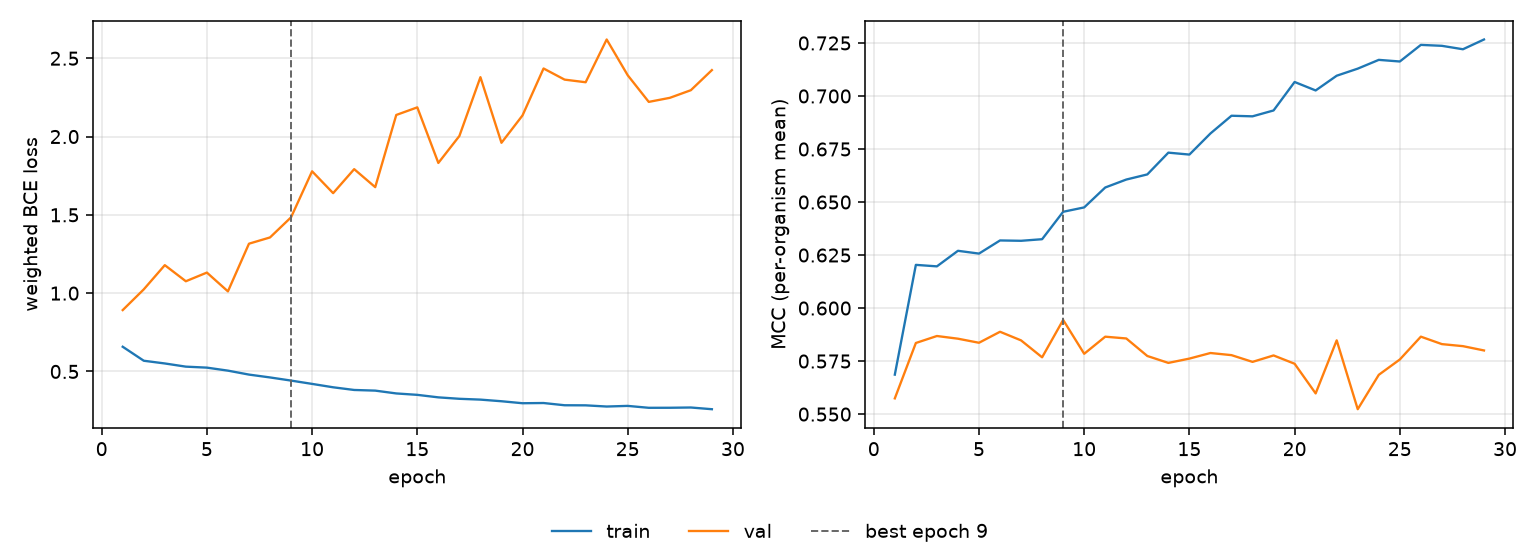

Data behind this chart, as committed beside it:
epoch, tr_loss, vl_loss, tr_mcc, vl_mcc, is_best
1, 0.6578, 0.8919, 0.5686, 0.5574, False
2, 0.5684, 1.024, 0.6204, 0.5835, False
3, 0.5511, 1.179, 0.6197, 0.5868, False
4, 0.5307, 1.076, 0.627, 0.5856, False
5, 0.5244, 1.131, 0.6257, 0.5836, False
6, 0.5052, 1.011, 0.6319, 0.5888, False
7, 0.48, 1.316, 0.6317, 0.5848, False
8, 0.4618, 1.356, 0.6325, 0.5768, False
9, 0.4417, 1.484, 0.6454, 0.5944, True
10, 0.4206, 1.778, 0.6475, 0.5784, False
11, 0.3989, 1.639, 0.6569, 0.5865, False
12, 0.3818, 1.792, 0.6606, 0.5857, False
13, 0.3776, 1.677, 0.663, 0.5774, False
14, 0.3597, 2.138, 0.6733, 0.5741, False
15, 0.3506, 2.186, 0.6724, 0.5762, False
16, 0.3346, 1.831, 0.6823, 0.5788, False
17, 0.3254, 2.004, 0.6907, 0.5778, False
18, 0.3202, 2.379, 0.6904, 0.5746, False
19, 0.3098, 1.96, 0.6932, 0.5777, False
20, 0.2971, 2.135, 0.7066, 0.5737, False
21, 0.2985, 2.435, 0.7026, 0.5598, False
22, 0.2842, 2.364, 0.7096, 0.5848, False
23, 0.2836, 2.347, 0.7129, 0.5523, False
24, 0.2761, 2.62, 0.717, 0.5685, False
25, 0.2801, 2.391, 0.7163, 0.5758, False
26, 0.2679, 2.221, 0.7241, 0.5865, False
27, 0.2682, 2.247, 0.7237, 0.583, False
28, 0.2699, 2.296, 0.722, 0.582, False
29, 0.259, 2.424, 0.7266, 0.58, False
